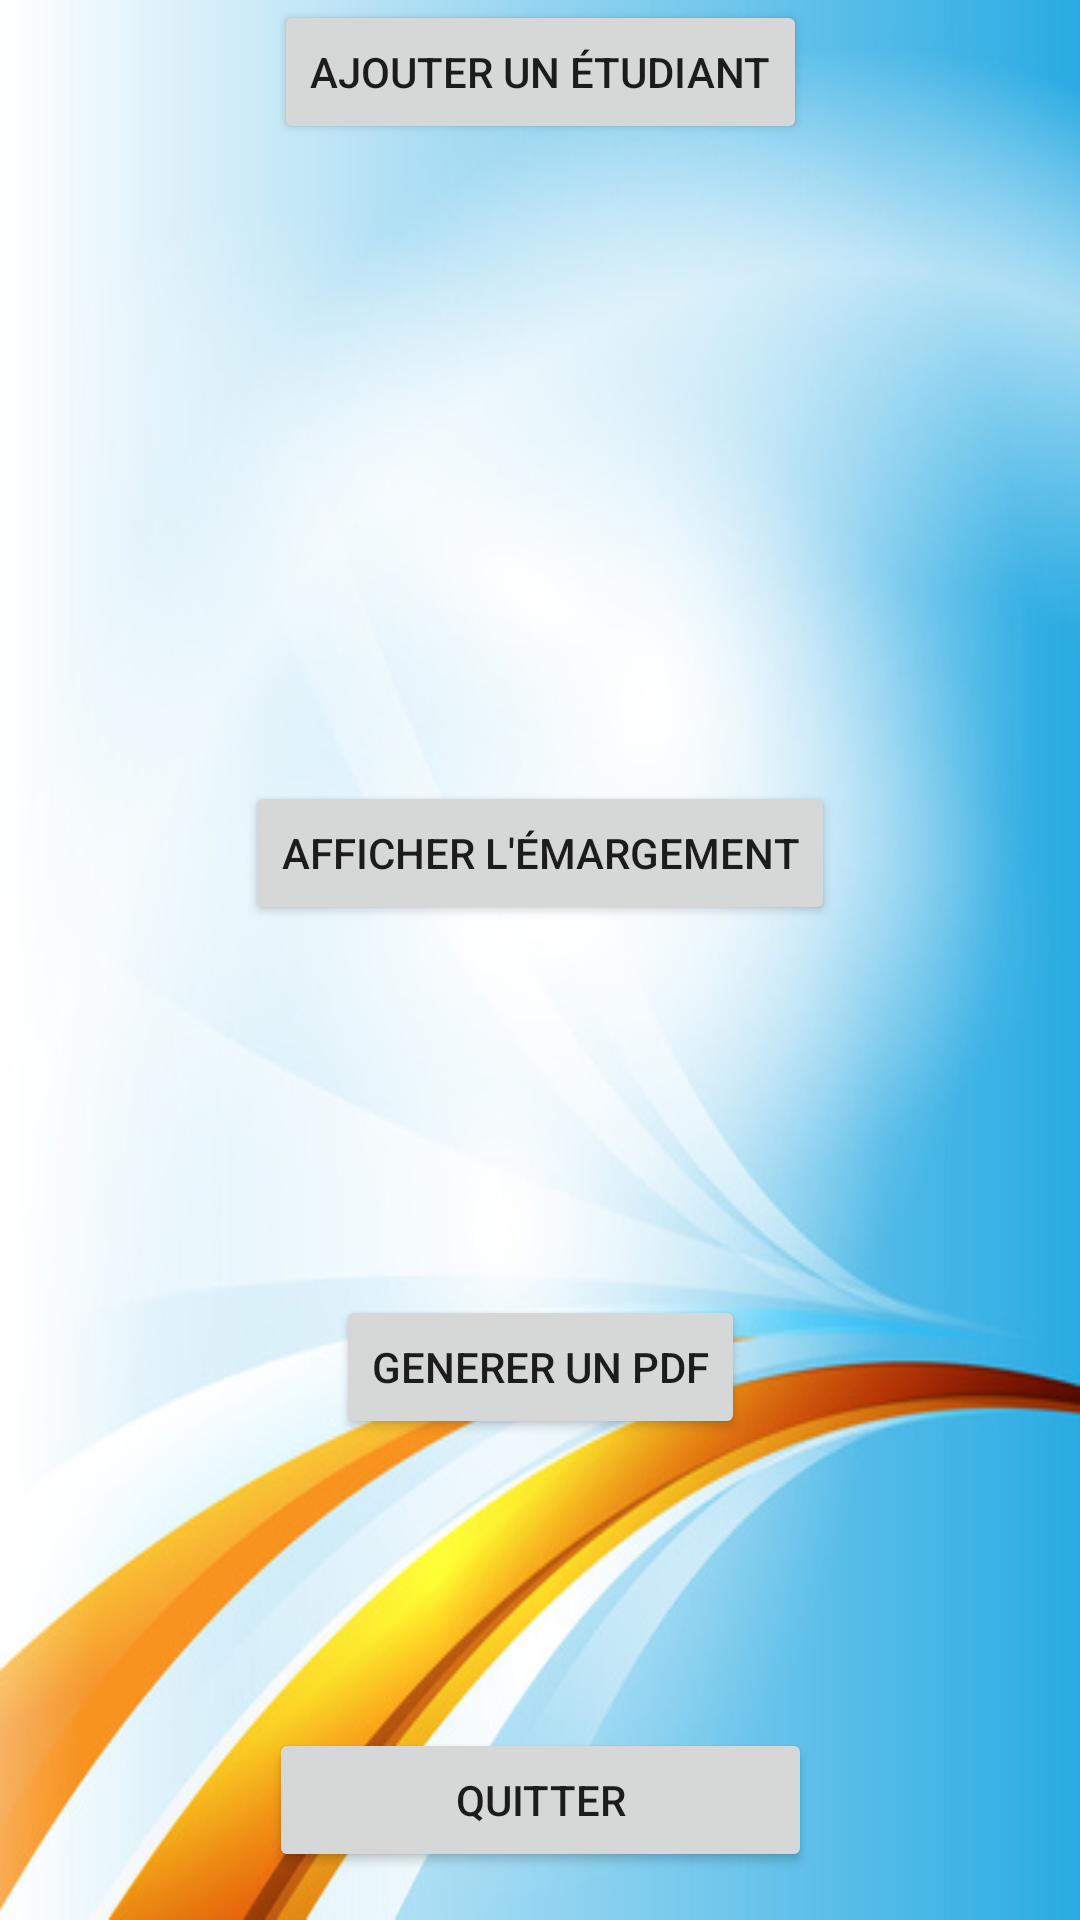

This screen was rendered from an Android layout file. Write that file and the resources it references.
<!-- AndroidManifest.xml: application theme Theme.EmargeLeoCarte -->
<!-- res/layout/activity_main.xml -->
<?xml version="1.0" encoding="utf-8"?>
<androidx.constraintlayout.widget.ConstraintLayout xmlns:android="http://schemas.android.com/apk/res/android"
    xmlns:app="http://schemas.android.com/apk/res-auto"
    xmlns:tools="http://schemas.android.com/tools"
    android:layout_width="match_parent"
    android:layout_height="match_parent"
    android:background="@drawable/arriere_plan"
    tools:context=".MainActivity"
    tools:ignore="MissingClass">

    <androidx.recyclerview.widget.RecyclerView
        android:id="@+id/recyclerView"
        android:layout_width="match_parent"
        android:layout_height="match_parent"/>


    <Button
        android:id="@+id/btn_ajouter_etudiant"
        android:layout_width="wrap_content"
        android:layout_height="wrap_content"
        android:text="Ajouter un étudiant"
        app:layout_constraintBaseline_toBottomOf="parent"
        app:layout_constraintEnd_toEndOf="parent"
        app:layout_constraintStart_toStartOf="parent"
        tools:layout_editor_absoluteY="166dp" />

    <Button
        android:id="@+id/btn_afficher_emargement"
        android:layout_width="wrap_content"
        android:layout_height="wrap_content"
        android:text="Afficher l'émargement"
        app:layout_constraintBottom_toBottomOf="parent"
        app:layout_constraintEnd_toEndOf="parent"
        app:layout_constraintStart_toStartOf="parent"
        app:layout_constraintTop_toTopOf="parent"
        app:layout_constraintVertical_bias="0.44" />

    <Button
        android:id="@+id/btn_pdf"
        android:layout_width="wrap_content"
        android:layout_height="wrap_content"
        android:text="Generer un PDF"
        app:layout_constraintBottom_toBottomOf="parent"
        app:layout_constraintEnd_toEndOf="parent"
        app:layout_constraintStart_toStartOf="parent"
        app:layout_constraintTop_toTopOf="parent"
        app:layout_constraintVertical_bias="0.729" />




    <Button
        android:id="@+id/quiter_app"
        android:layout_width="181dp"
        android:layout_height="wrap_content"
        android:layout_marginBottom="16dp"
        android:text="QUITTER"
        app:layout_constraintBottom_toBottomOf="@+id/guideline"
        app:layout_constraintEnd_toEndOf="@+id/guideline_middle"
        app:layout_constraintHorizontal_bias="0.502"
        app:layout_constraintStart_toStartOf="@+id/guideline_middle" />

    <androidx.constraintlayout.widget.Guideline
        android:id="@+id/guideline"
        android:layout_width="wrap_content"
        android:layout_height="wrap_content"
        android:orientation="horizontal"
        app:layout_constraintGuide_percent="1" />

    <androidx.constraintlayout.widget.Guideline
        android:id="@+id/guideline_middle"
        android:layout_width="wrap_content"
        android:layout_height="wrap_content"
        android:orientation="vertical"
        app:layout_constraintGuide_percent="0.5" />



</androidx.constraintlayout.widget.ConstraintLayout>
<!-- resources referenced by this layout -->
<resources>
  <!-- drawable arriere_plan: jpeg bitmap (drawable, 128336 bytes) -->
  <style name="Theme.EmargeLeoCarte" parent="Theme.MaterialComponents.DayNight.DarkActionBar">
          
          <item name="colorPrimary">@color/purple_500</item>
          <item name="colorPrimaryVariant">@color/purple_700</item>
          <item name="colorOnPrimary">@color/white</item>
          
          <item name="colorSecondary">@color/teal_200</item>
          <item name="colorSecondaryVariant">@color/teal_700</item>
          <item name="colorOnSecondary">@color/black</item>
          
          <item name="android:statusBarColor">?attr/colorPrimaryVariant</item>
          
      </style>
  <color name="purple_500">#FF6200EE</color>
  <color name="purple_700">#FF3700B3</color>
  <color name="white">#FFFFFFFF</color>
  <color name="teal_200">#FF03DAC5</color>
  <color name="teal_700">#FF018786</color>
  <color name="black">#FF000000</color>
</resources>
